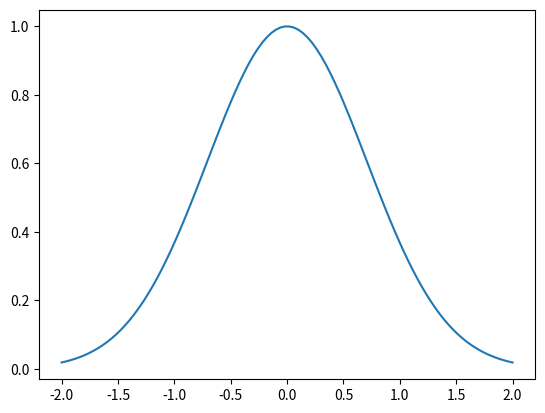

This figure's Python source:
#! /usr/bin/env nix-shell
#! nix-shell -i python3
#! nix-shell -p python3Packages.numpy
#! nix-shell -p python3Packages.matplotlib

import numpy as np
import matplotlib.pyplot as plt

xs = np.linspace (-2, 2, num =100)
plt.plot(xs , np.exp(-xs **2))
plt.show()
